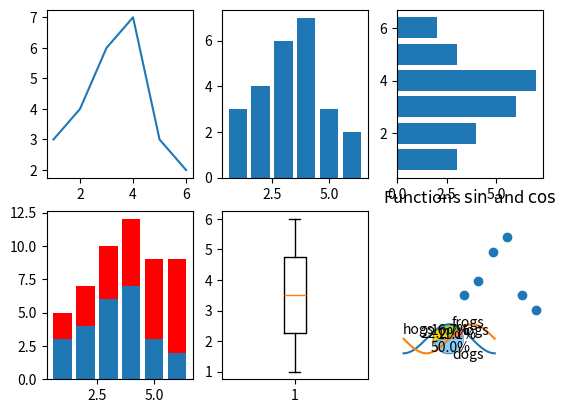

This chart was generated by the following Python code:
from matplotlib.pyplot import *

x = [1, 2, 3, 4, 5, 6]
y = [3, 4, 6, 7, 3, 2]
# create new figure
figure()
# 线
subplot(2, 3, 1)
plot(x, y)
# 柱状图
subplot(2, 3, 2)
bar(x, y)
# 水平柱状图
subplot(2, 3, 3)
barh(x, y)
# 叠加柱状图
subplot(2, 3, 4)
bar(x, y)
y1 = [2, 3, 4, 5, 6, 7]
bar(x, y1, bottom=y, color='r')
# 箱线图
subplot(2, 3, 5)
boxplot(x)
# 散点图
subplot(2, 3, 6)
scatter(x, y)

show()


from matplotlib.pyplot import *
import numpy as np

x = np.linspace(-np.pi, np.pi, 256, endpoint=True)
y = np.cos(x)
y1 = np.sin(x)
plot(x, y)
plot(x, y1)
# 图表名称
title("Functions $\sin$ and $\cos$")
# x,y轴坐标范围
xlim(-3, 3)
ylim(-1, 1)
# 坐标上刻度
xticks([-np.pi, -np.pi / 2, 0, np.pi / 2, np.pi],
       [r'$-\pi$', r'$-\pi/2$', r'$0$', r'$+\pi/2$', r'$+\pi$'])
yticks([-1, 0, 1],
       [r'$-1$', r'$0$', r'$+1$'])
# 网格
grid()
show()


import matplotlib.pyplot as plt

labels = 'frogs', 'hogs', 'dogs', 'logs'
sizes = 15, 20, 45, 10
colors = 'yellowgreen', 'gold', 'lightskyblue', 'lightcoral'
explode = 0, 0.1, 0, 0
plt.pie(sizes, explode=explode, labels=labels, colors=colors, autopct='%1.1f%%', shadow=True, startangle=50)
plt.axis('equal')
plt.show()
